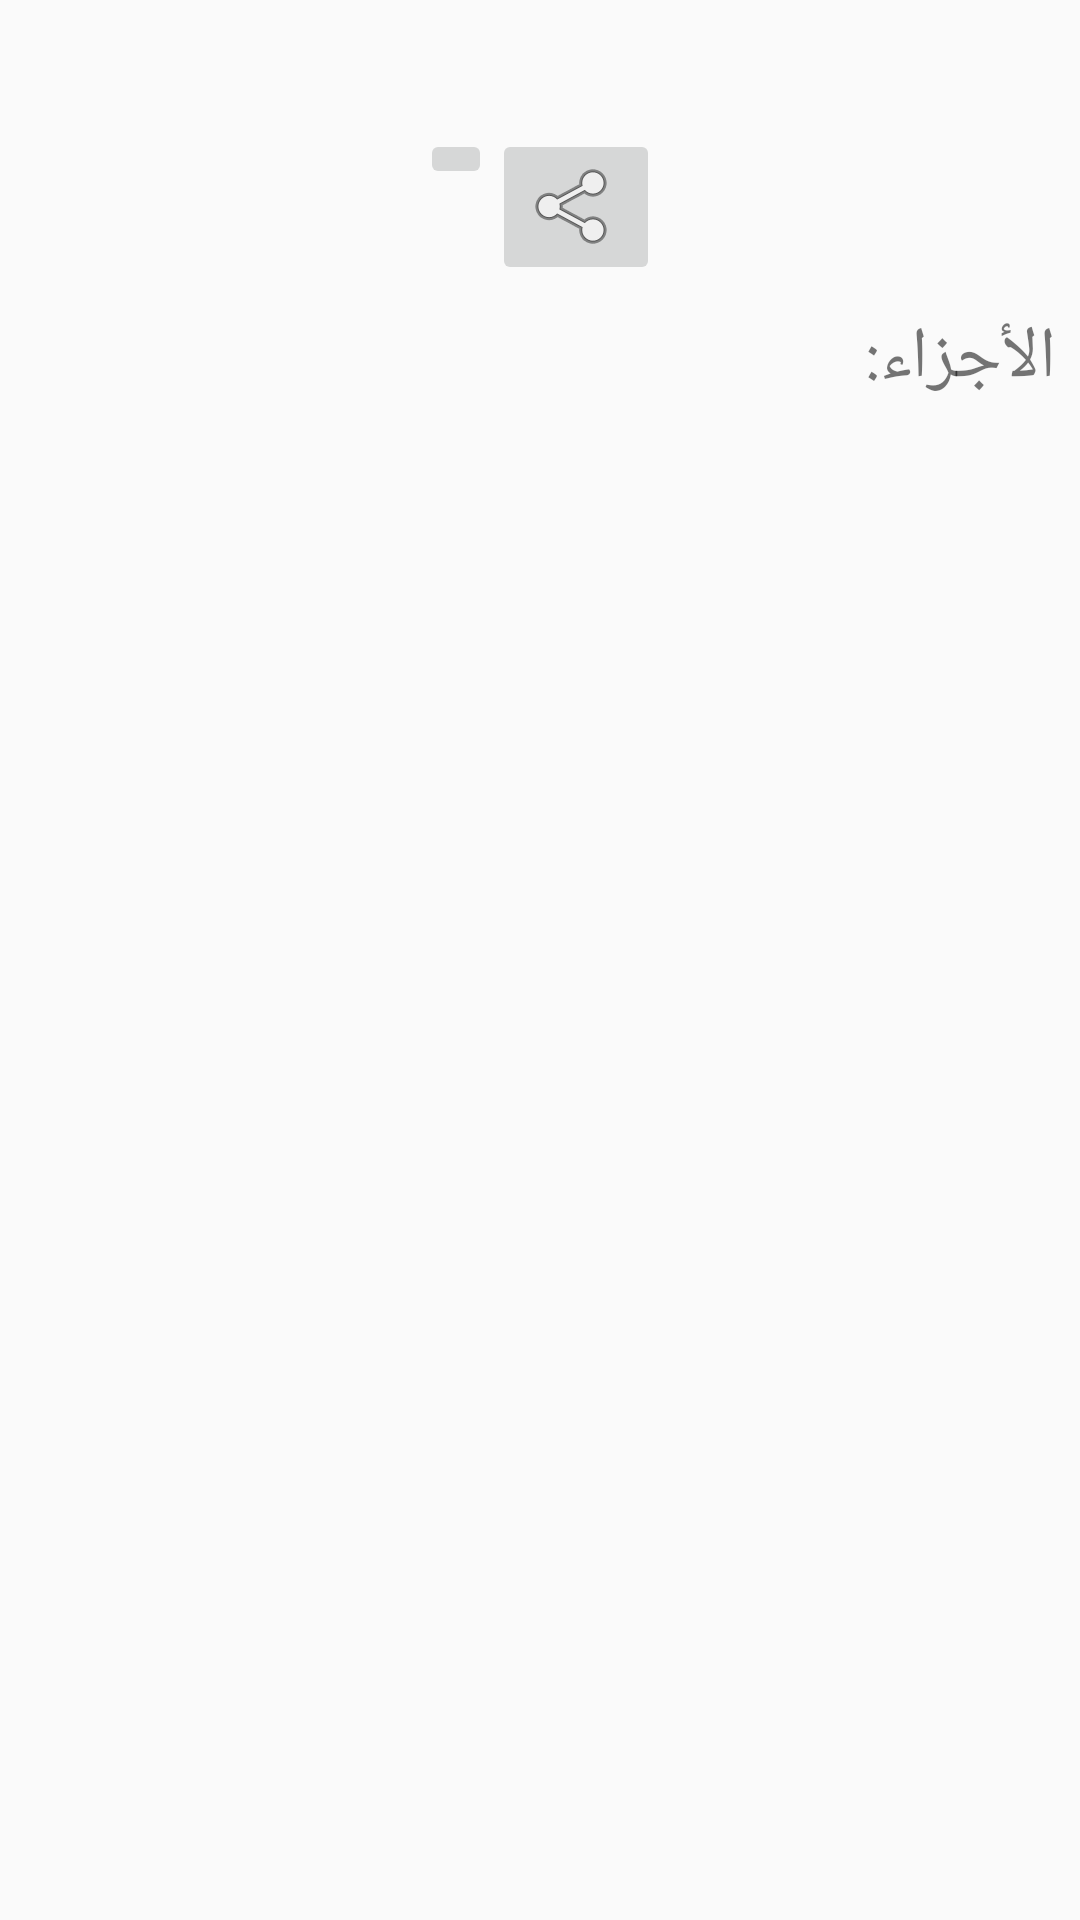

Android layout source for this screen:
<!-- AndroidManifest.xml: application theme AppTheme -->
<!-- res/layout/fragment_group.xml -->
<?xml version="1.0" encoding="utf-8"?>
<RelativeLayout
    xmlns:android="http://schemas.android.com/apk/res/android"
    android:orientation="vertical" android:layout_width="match_parent"
    android:layout_height="match_parent">

    <TextView
        android:id="@+id/group_name_textview"
        android:layout_width="wrap_content"
        android:layout_height="wrap_content"
        android:layout_centerHorizontal="true"
        android:textSize="32sp"/>

    <LinearLayout
        android:id="@+id/group_buttons_layout"
        android:layout_width="wrap_content"
        android:layout_height="wrap_content"
        android:layout_centerHorizontal="true"
        android:layout_below="@id/group_name_textview">
        <ImageButton
            android:id="@+id/add_person_button"
            android:layout_width="wrap_content"
            android:layout_height="wrap_content"
            android:src="@drawable/ic_action_add_person"/>

        <ImageButton
            android:id="@+id/share_parts_list_button"
            android:layout_width="wrap_content"
            android:layout_height="wrap_content"
            android:src="@android:drawable/ic_menu_share"/>

    </LinearLayout>

    <TextView
        android:id="@+id/parts_textview"
        android:layout_width="wrap_content"
        android:layout_height="wrap_content"
        android:layout_below="@id/group_buttons_layout"
        android:layout_marginTop="8dp"
        android:textSize="24sp"
        android:layout_marginRight="8dp"
        android:layout_alignParentRight="true"
        android:text="@string/parts"/>

    <ListView
        android:id="@+id/parts_listview"
        android:layout_width="match_parent"
        android:layout_height="wrap_content"
        android:layout_below="@id/parts_textview"
        android:padding="8dp"/>

</RelativeLayout>
<!-- resources referenced by this layout -->
<resources>
  <string name="parts">الأجزاء:</string>
  <style name="AppTheme" parent="Theme.AppCompat.Light.DarkActionBar">
          
      </style>
</resources>
